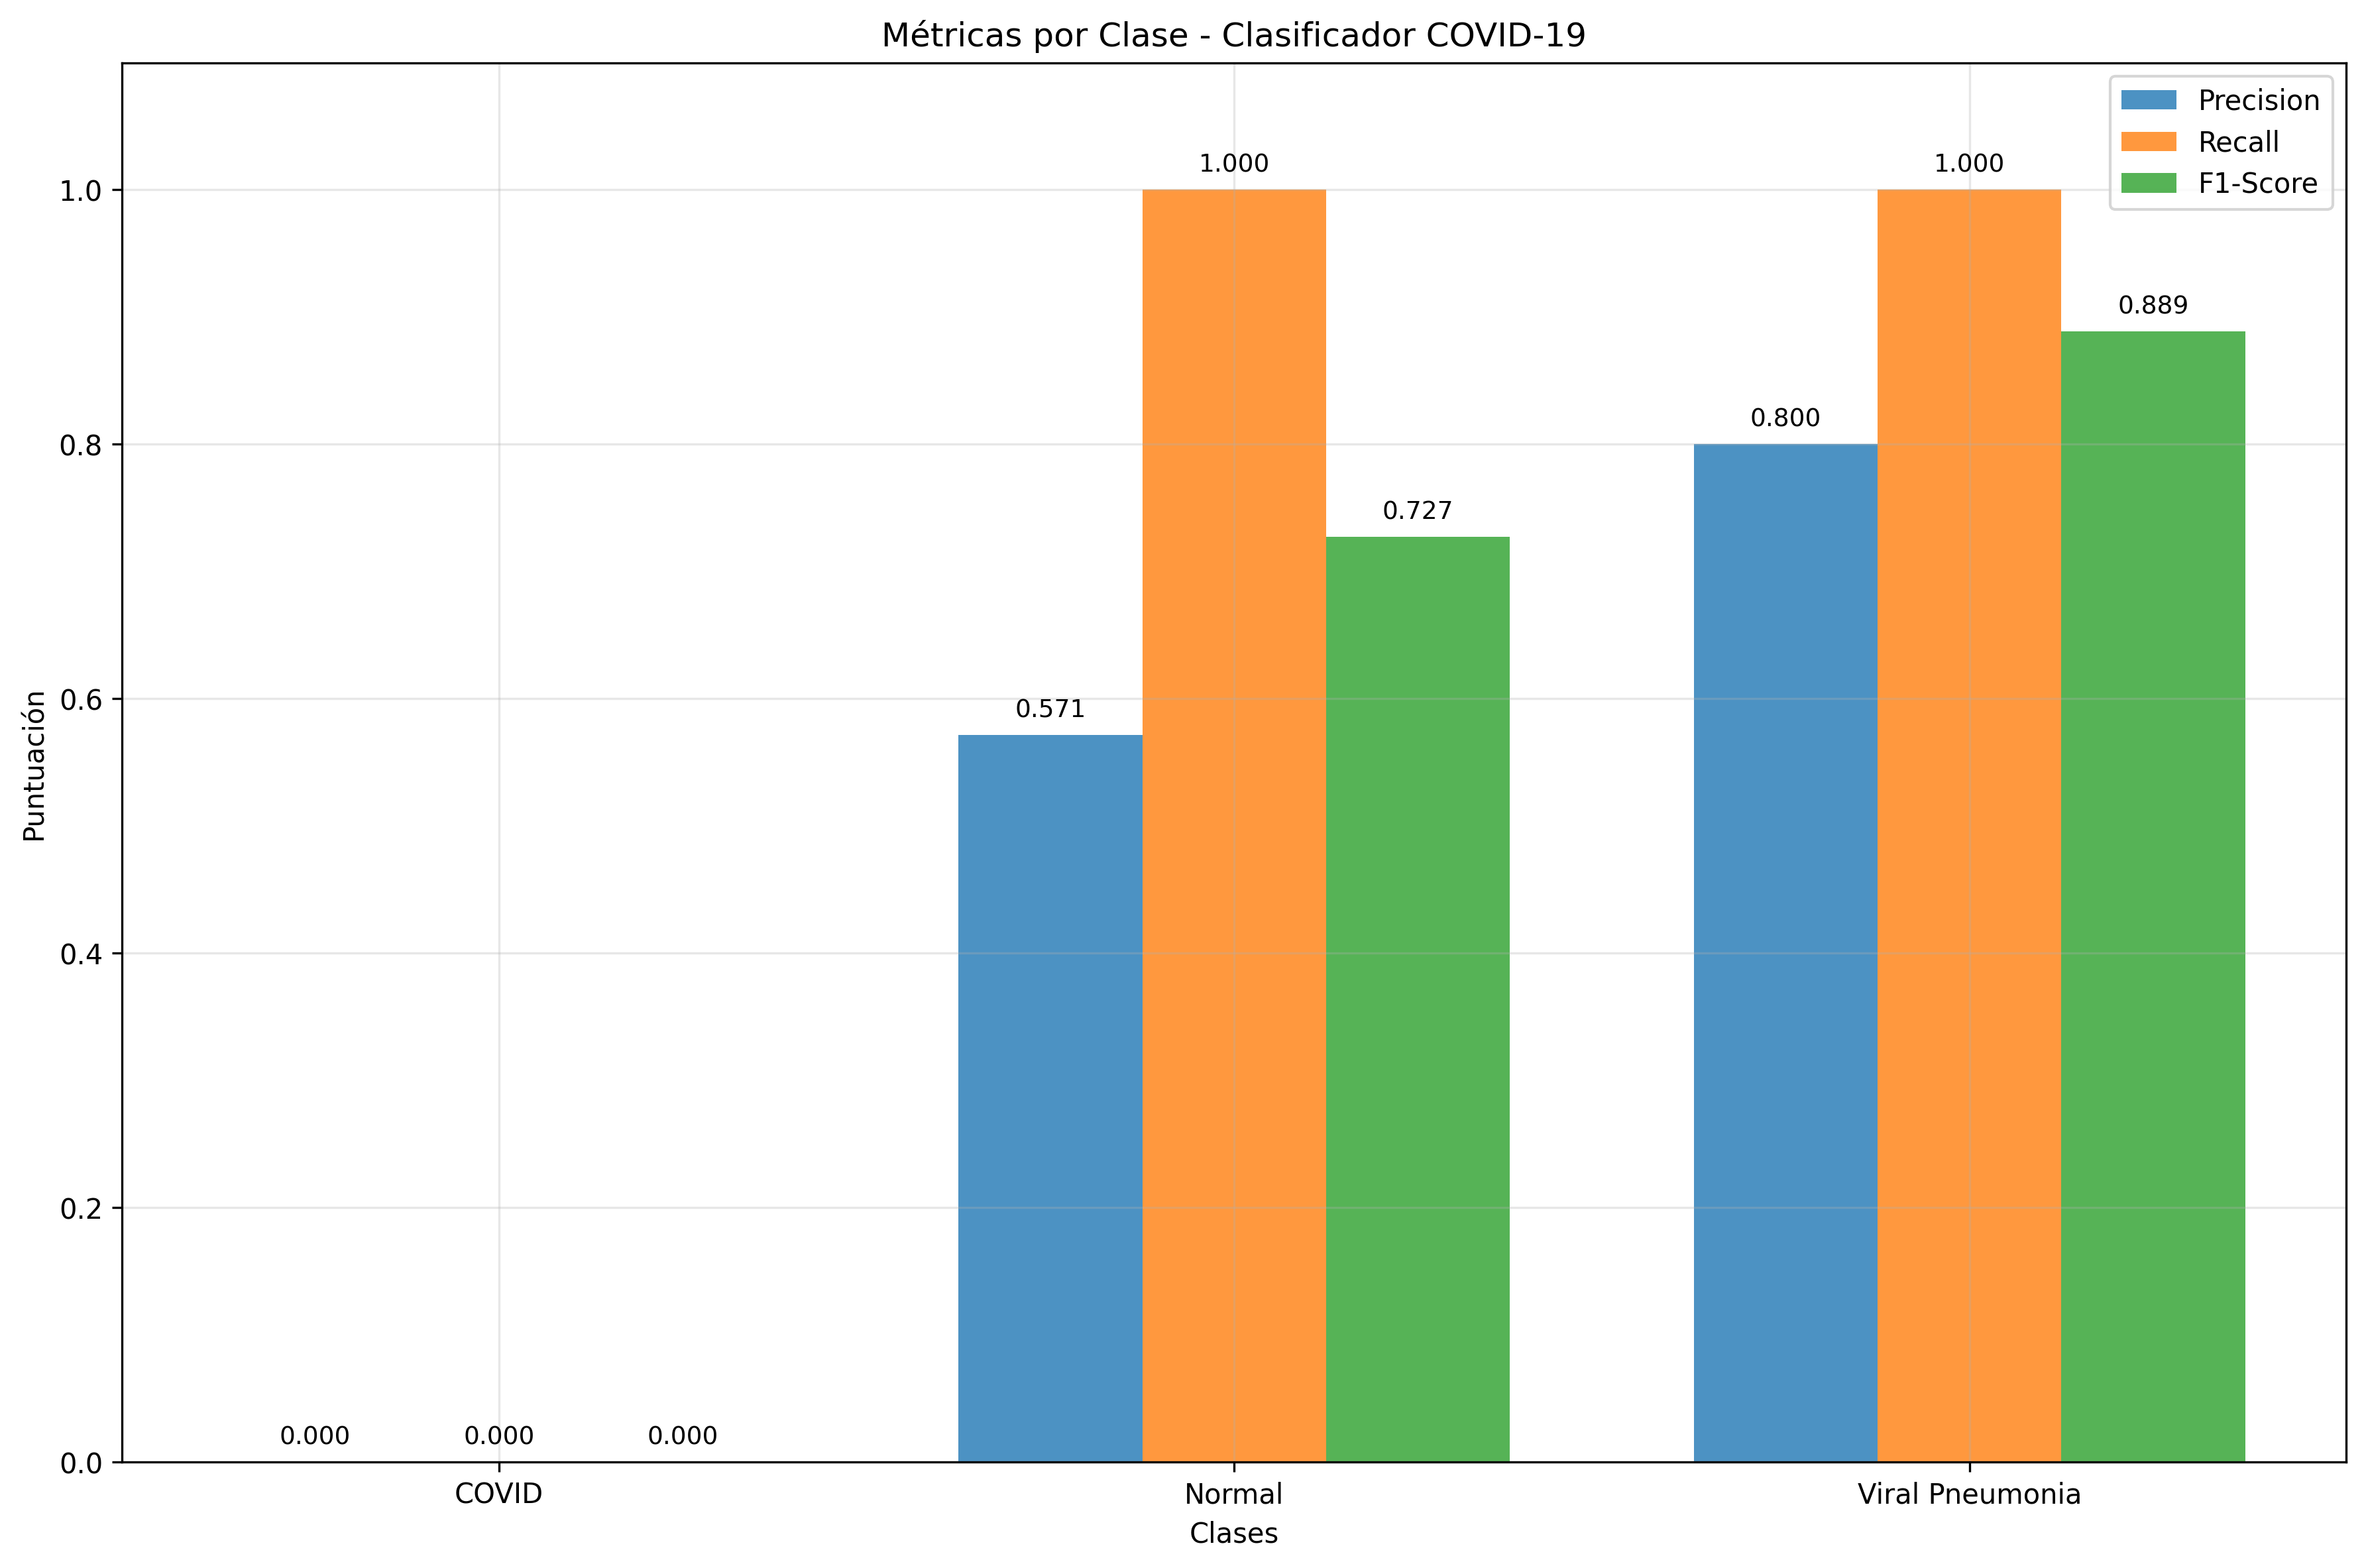

The data file committed next to this chart (first rows):
, precision, recall, f1-score, support
COVID, 0.0, 0.0, 0.0, 4.0
Normal, 0.5714, 1.0, 0.7273, 4.0
Viral Pneumonia, 0.8, 1.0, 0.8889, 4.0
accuracy, 0.6667, 0.6667, 0.6667, 0.6667
macro avg, 0.4571, 0.6667, 0.5387, 12.0
weighted avg, 0.4571, 0.6667, 0.5387, 12.0
